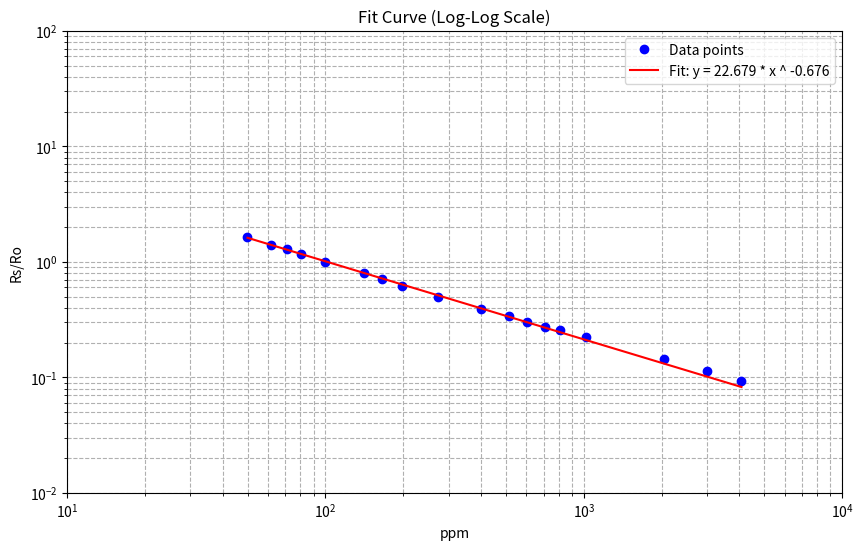
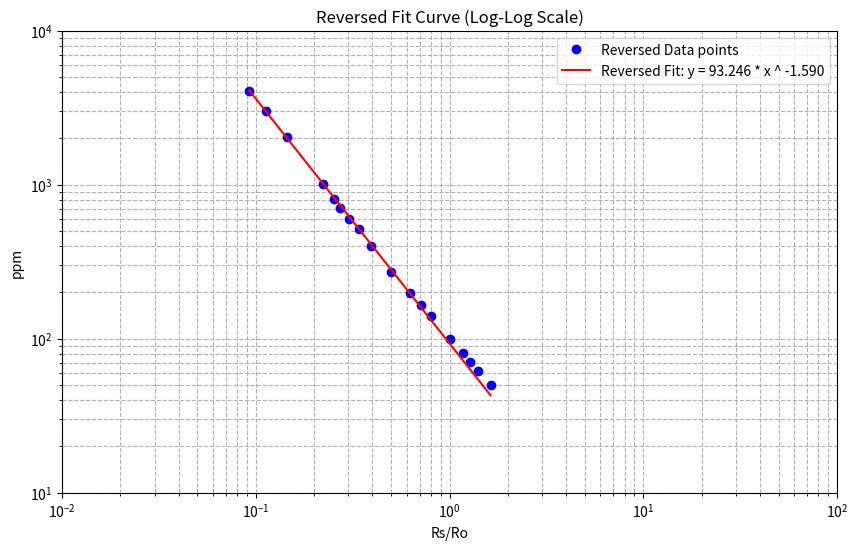
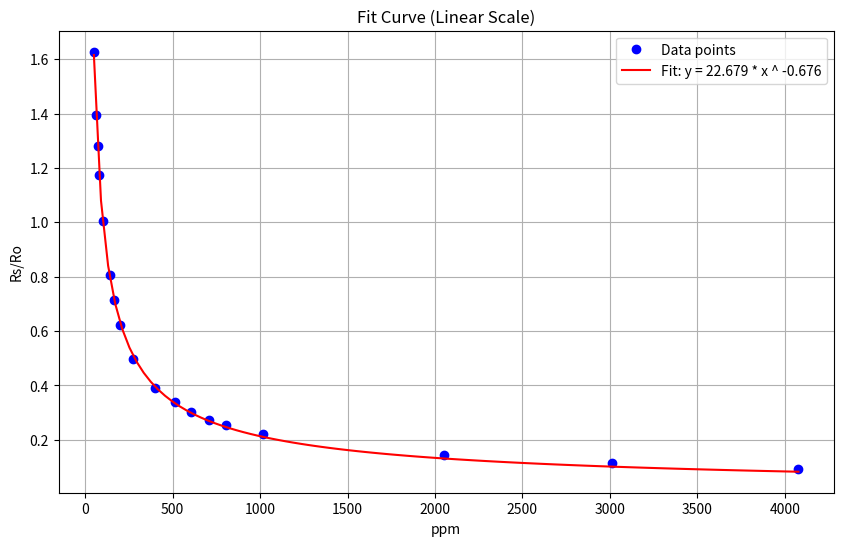
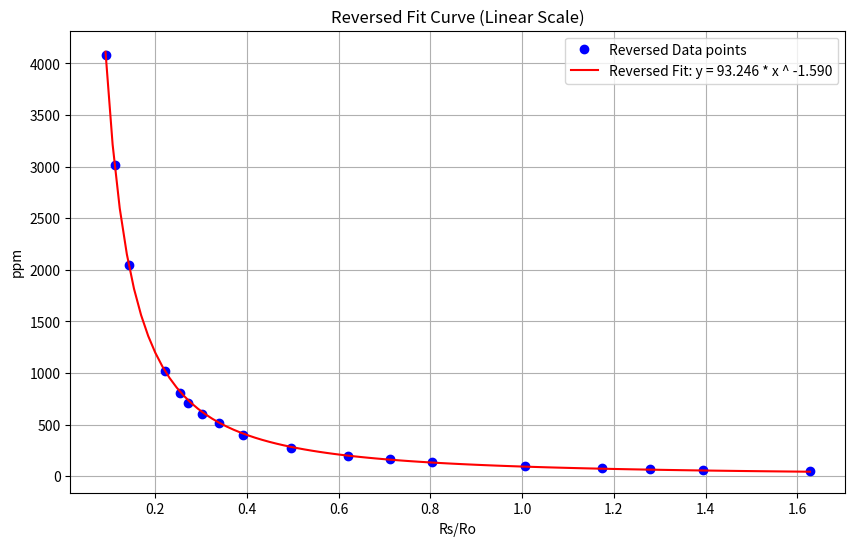

Write Python code to recreate these figures, in order.
import numpy as np
import matplotlib.pyplot as plt
from scipy.optimize import curve_fit

# Remove old variables (not necessary in Python, but included for completeness)
# xlim, ylim, minppm, maxppm, mres, mppm, pointsdata all initialized below

# Set input values
xlim = [10, 10000]
ylim = [0.01, 100]
minppm = 10
maxppm = 10000
mres = 15033.893448275863
mppm = 8
pointsdata = """
49.90511093135102, 1.6273501612935244
61.54707525675475, 1.3940959089311384
70.78083520755492, 1.2793549399264523
80.45720176870928, 1.1740235707644142
99.22641909399708, 1.0057463328546579
140.73365807741018, 0.8044316206284229
165.66252758980187, 0.7132331516133246
197.2920621248877, 0.6215783855925411
273.3771590400109, 0.4971315388998798
401.5225579493524, 0.3908582208354385
512.8016451279926, 0.3406900297990933
603.6368118661717, 0.3020659773257298
710.5620742480455, 0.27248012918018966
807.7021980501505, 0.2543965627600148
1019.6044052793735, 0.22173731315984377
2051.0347500566722, 0.14432141195069043
3012.456205842839, 0.11346938564456233
4078.07597032357, 0.0923250366914805
"""

# Load points
points = np.array([list(map(float, line.split(','))) for line in pointsdata.strip().split('\n')])
x = points[:, 0]
y = points[:, 1]

# Define power-law model for nonlinear regression
def power_law(x, a, b):
    return a * np.power(x, b)

# Log-log slope estimation for initial values
xfirst, xlast = x[0], x[-1]
yfirst, ylast = y[0], y[-1]
bstart = np.log(ylast / yfirst) / np.log(xlast / xfirst)
astart = yfirst / (xfirst ** bstart)

# Perform the nonlinear regression (fit)
popt, pcov = curve_fit(power_law, x, y, p0=[astart, bstart])
a, b = popt

# Reverse axis data for reversed fit
pointsrev = points[:, [1, 0]]  # Swap columns (x <-> y)
xrev = pointsrev[:, 0]
yrev = pointsrev[:, 1]

# Perform the nonlinear regression on the reversed data
popt_rev, _ = curve_fit(power_law, xrev, yrev, p0=[astart, bstart])
a_rev, b_rev = popt_rev

# Plot fit curve (log-log scale)
plt.figure(figsize=(10, 6))
plt.plot(x, y, 'bo', label='Data points')
x_fit = np.linspace(min(x), max(x), 100)
y_fit = power_law(x_fit, a, b)
plt.plot(x_fit, y_fit, 'r-', label=f'Fit: y = {a:.3f} * x ^ {b:.3f}')
plt.xscale('log')
plt.yscale('log')
plt.xlabel('ppm')
plt.ylabel('Rs/Ro')
plt.xlim(xlim)
plt.ylim(ylim)
plt.grid(True, which='both', ls='--')
plt.title('Fit Curve (Log-Log Scale)')
plt.legend()
plt.show()

# Plot reversed fit curve (log-log scale)
plt.figure(figsize=(10, 6))
plt.plot(xrev, yrev, 'bo', label='Reversed Data points')
x_fit_rev = np.linspace(min(xrev), max(xrev), 100)
y_fit_rev = power_law(x_fit_rev, a_rev, b_rev)
plt.plot(x_fit_rev, y_fit_rev, 'r-', label=f'Reversed Fit: y = {a_rev:.3f} * x ^ {b_rev:.3f}')
plt.xscale('log')
plt.yscale('log')
plt.xlabel('Rs/Ro')
plt.ylabel('ppm')
plt.xlim(ylim)
plt.ylim(xlim)
plt.grid(True, which='both', ls='--')
plt.title('Reversed Fit Curve (Log-Log Scale)')
plt.legend()
plt.show()

# Plot fit curve (linear scale)
plt.figure(figsize=(10, 6))
plt.plot(x, y, 'bo', label='Data points')
plt.plot(x_fit, y_fit, 'r-', label=f'Fit: y = {a:.3f} * x ^ {b:.3f}')
plt.xlabel('ppm')
plt.ylabel('Rs/Ro')
plt.grid(True)
plt.title('Fit Curve (Linear Scale)')
plt.legend()
plt.show()

# Plot reversed fit curve (linear scale)
plt.figure(figsize=(10, 6))
plt.plot(xrev, yrev, 'bo', label='Reversed Data points')
plt.plot(x_fit_rev, y_fit_rev, 'r-', label=f'Reversed Fit: y = {a_rev:.3f} * x ^ {b_rev:.3f}')
plt.xlabel('Rs/Ro')
plt.ylabel('ppm')
plt.grid(True)
plt.title('Reversed Fit Curve (Linear Scale)')
plt.legend()
plt.show()

# Output correlation function coefficients
print("\nCorrelation function coefficients")
print(f"Estimated a: {a_rev}")
print(f"Estimated b: {b_rev}\n")

# Estimate min Rs/Ro if minppm is set
if minppm != 0:
    minRsRo = (maxppm / a_rev) ** (1 / b_rev)
    print(f"Estimated min Rs/Ro: {minRsRo}")

# Estimate max Rs/Ro if maxppm is set
if maxppm != 0:
    maxRsRo = (minppm / a_rev) ** (1 / b_rev)
    print(f"Estimated max Rs/Ro: {maxRsRo}")

# Estimate Ro if mppm and mres are set
if mppm != 0 and mres != 0:
    Ro = mres * (a_rev / mppm) ** (1 / b_rev)
    print(f"Estimated Ro: {Ro}")
